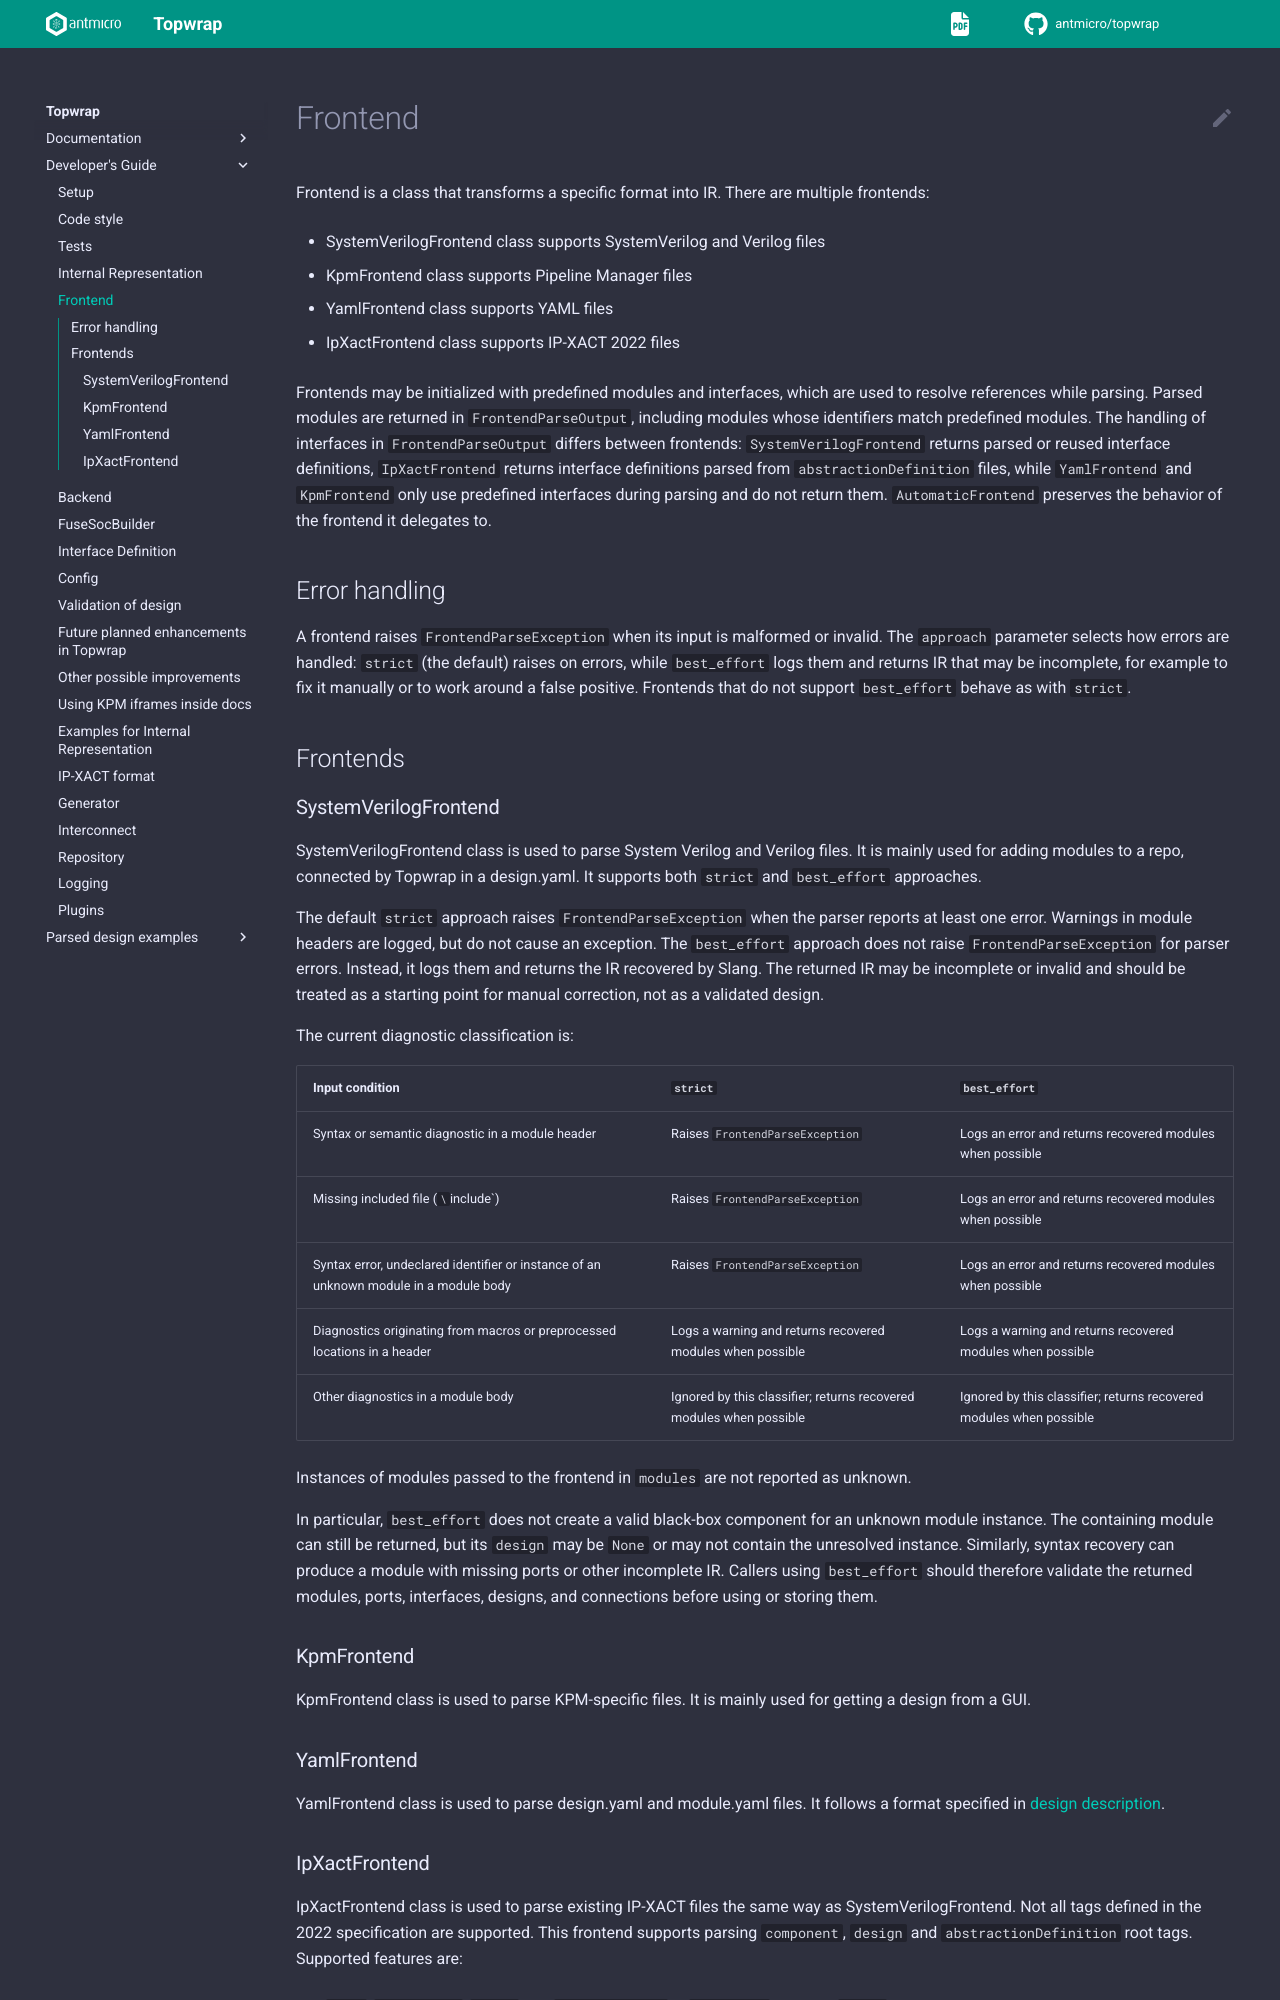

repository: antmicro/topwrap · page: developers_guide/frontends.html · generator: sphinx

# Frontend

Frontend is a class that transforms a specific format into IR. There are multiple frontends:
 - SystemVerilogFrontend class supports SystemVerilog and Verilog files
 - KpmFrontend class supports Pipeline Manager files
 - YamlFrontend class supports YAML files
 - IpXactFrontend class supports IP-XACT 2022 files

## SystemVerilogFrontend

SystemVerilogFrontend class is used to parse System Verilog and Verilog files.
It is mainly used for adding modules to a repo, connected by Topwrap in a design.yaml.

## KpmFrontend

KpmFrontend class is used to parse KPM-specific files.
It is mainly used for getting a design from a GUI.

## YamlFrontend

YamlFrontend class is used to parse design.yaml and module.yaml files.
It follows a format specified in [design description](#design-description).
